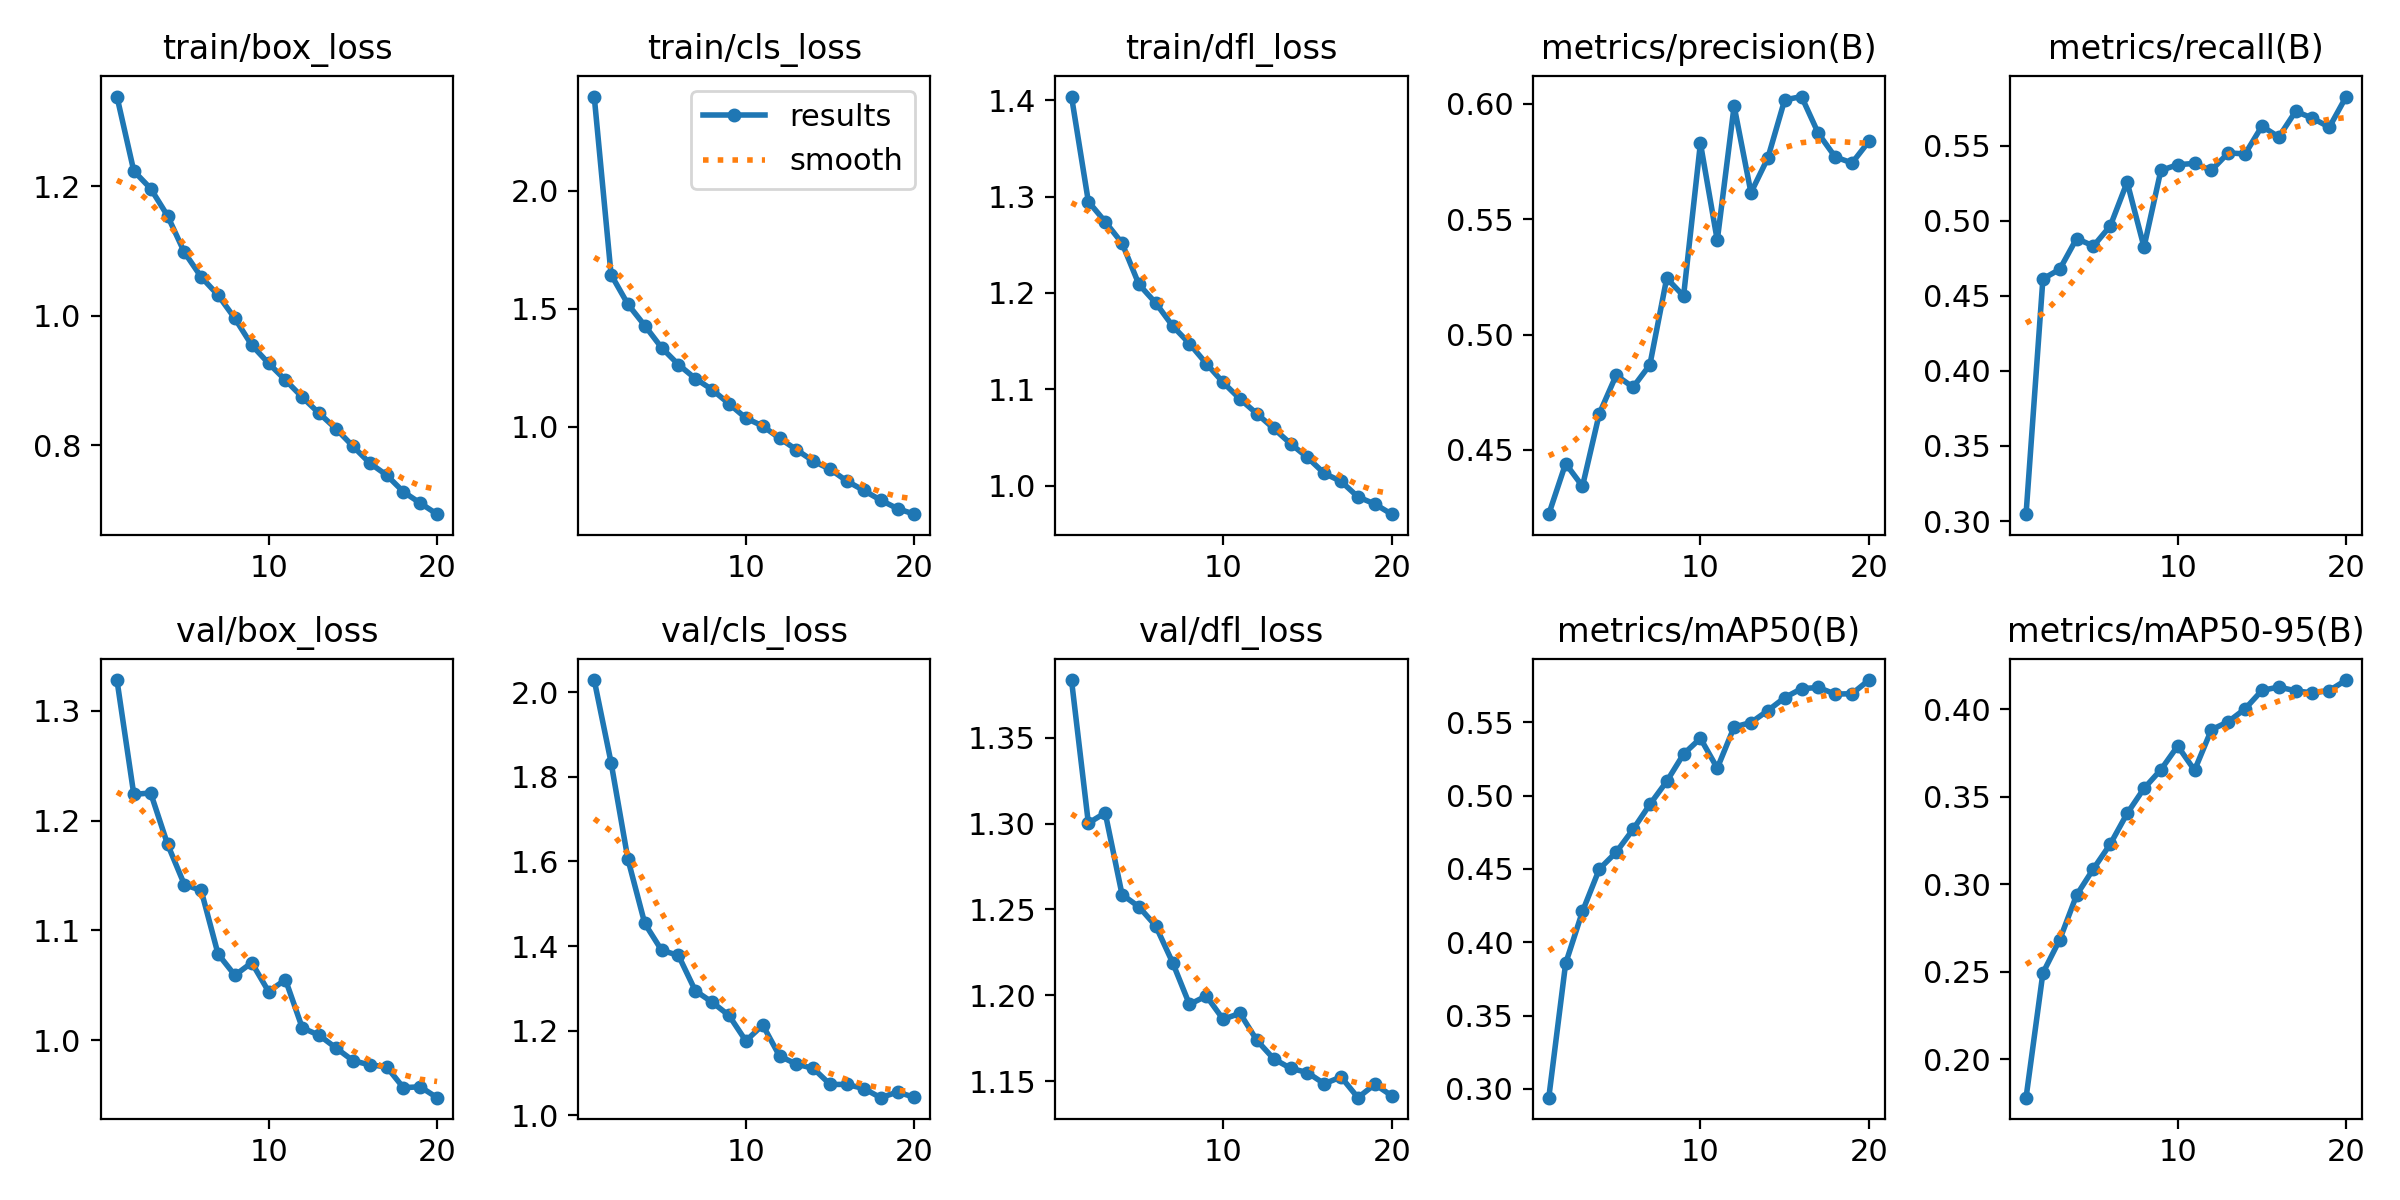

Data behind this chart, as committed beside it:
epoch, time, train/box_loss, train/cls_loss, train/dfl_loss, metrics/precision(B), metrics/recall(B), metrics/mAP50(B), metrics/mAP50-95(B), val/box_loss, val/cls_loss, val/dfl_loss, lr/pg0, lr/pg1, lr/pg2
1, 41.33, 1.338, 2.398, 1.404, 0.4222, 0.3045, 0.294, 0.178, 1.328, 2.029, 1.384, 0.0003316, 0.0003316, 0.06718
2, 77.54, 1.223, 1.644, 1.295, 0.4441, 0.4613, 0.3856, 0.2493, 1.224, 1.834, 1.3, 0.000632, 0.000632, 0.03414
3, 114.3, 1.196, 1.519, 1.274, 0.4343, 0.4677, 0.421, 0.2684, 1.225, 1.605, 1.306, 0.0008994, 0.0008994, 0.001077
4, 150.5, 1.154, 1.428, 1.252, 0.4657, 0.4882, 0.4499, 0.2939, 1.179, 1.453, 1.259, 0.0008515, 0.0008515, 0.0008515
5, 186.9, 1.098, 1.335, 1.209, 0.4824, 0.4832, 0.4614, 0.3089, 1.142, 1.39, 1.252, 0.000802, 0.000802, 0.000802
6, 223.7, 1.059, 1.263, 1.19, 0.4772, 0.4966, 0.477, 0.323, 1.136, 1.378, 1.24, 0.0007525, 0.0007525, 0.0007525
7, 260.3, 1.032, 1.204, 1.166, 0.4869, 0.5258, 0.4941, 0.3405, 1.079, 1.294, 1.219, 0.000703, 0.000703, 0.000703
8, 297.1, 0.9955, 1.157, 1.147, 0.5244, 0.4825, 0.5098, 0.3548, 1.059, 1.267, 1.195, 0.0006535, 0.0006535, 0.0006535
9, 333.8, 0.9543, 1.098, 1.127, 0.5167, 0.5336, 0.5284, 0.3655, 1.071, 1.236, 1.2, 0.000604, 0.000604, 0.000604
10, 370.5, 0.9262, 1.037, 1.107, 0.5829, 0.5374, 0.5391, 0.3791, 1.044, 1.176, 1.186, 0.0005545, 0.0005545, 0.0005545
11, 408.9, 0.9003, 1.003, 1.09, 0.5409, 0.5383, 0.5188, 0.3652, 1.055, 1.213, 1.189, 0.000505, 0.000505, 0.000505
12, 445.3, 0.8738, 0.9516, 1.075, 0.5991, 0.5336, 0.5468, 0.3884, 1.011, 1.14, 1.174, 0.0004555, 0.0004555, 0.0004555
13, 482, 0.849, 0.9031, 1.059, 0.5615, 0.5453, 0.5499, 0.393, 1.005, 1.121, 1.163, 0.000406, 0.000406, 0.000406
14, 518.2, 0.8251, 0.855, 1.044, 0.5765, 0.5446, 0.558, 0.4003, 0.9932, 1.111, 1.157, 0.0003565, 0.0003565, 0.0003565
15, 554.7, 0.7983, 0.8203, 1.029, 0.6017, 0.5631, 0.5669, 0.4109, 0.9817, 1.073, 1.155, 0.000307, 0.000307, 0.000307
16, 590.8, 0.7721, 0.7702, 1.013, 0.6032, 0.5559, 0.573, 0.4128, 0.9778, 1.073, 1.148, 0.0002575, 0.0002575, 0.0002575
17, 626.8, 0.7536, 0.7306, 1.004, 0.5872, 0.573, 0.5738, 0.4107, 0.9761, 1.063, 1.152, 0.000208, 0.000208, 0.000208
18, 663, 0.7277, 0.6898, 0.9883, 0.577, 0.5684, 0.5693, 0.4095, 0.957, 1.042, 1.14, 0.0001585, 0.0001585, 0.0001585
19, 699.3, 0.7103, 0.6536, 0.9809, 0.5744, 0.5624, 0.5696, 0.4108, 0.9579, 1.055, 1.148, 0.000109, 0.000109, 0.000109
20, 735.3, 0.6932, 0.6302, 0.9703, 0.5838, 0.5828, 0.5789, 0.4168, 0.9479, 1.042, 1.142, 5.95e-05, 5.95e-05, 5.95e-05
